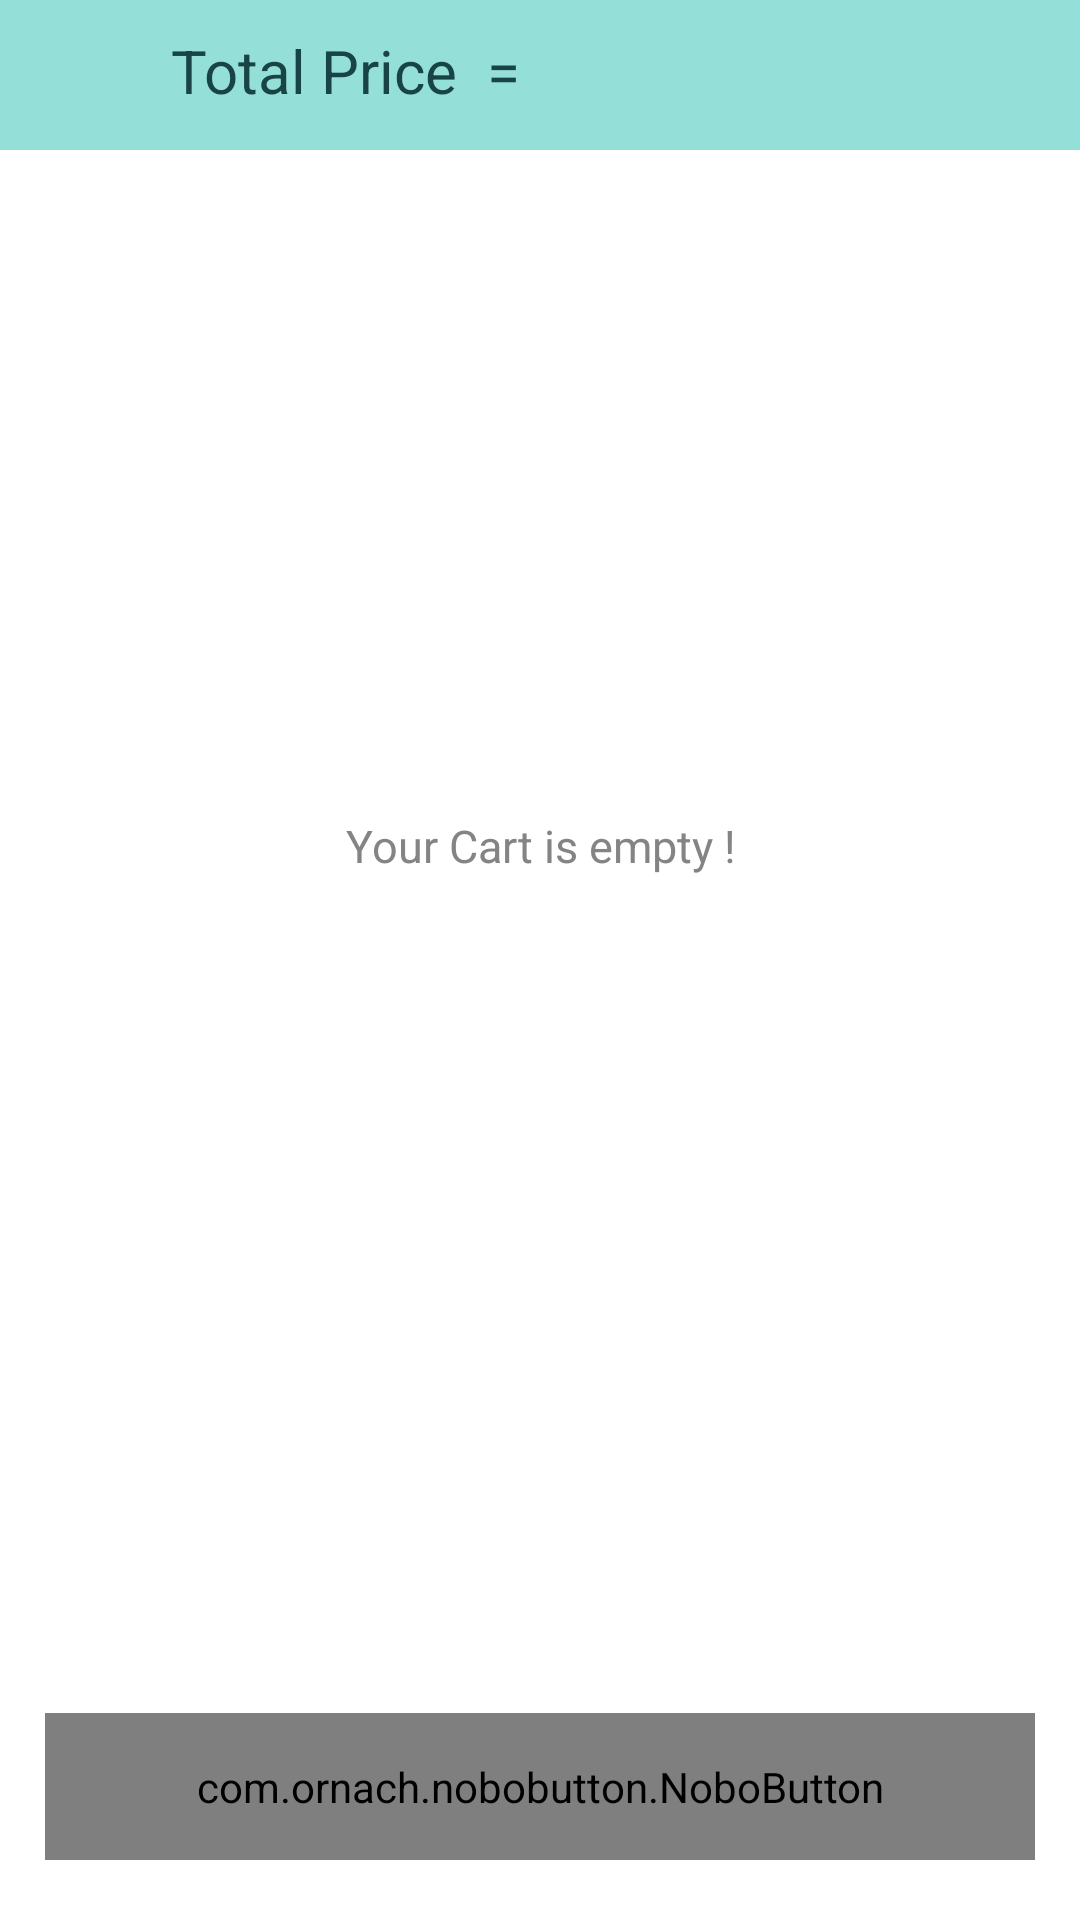

This screen was rendered from an Android layout file. Write that file and the resources it references.
<!-- AndroidManifest.xml: application theme Theme.EcommarceApp -->
<!-- res/layout/activity_cart.xml -->
<?xml version="1.0" encoding="utf-8"?>
<RelativeLayout xmlns:android="http://schemas.android.com/apk/res/android"
    xmlns:app="http://schemas.android.com/apk/res-auto"
    xmlns:tools="http://schemas.android.com/tools"
    android:layout_width="match_parent"
    android:layout_height="match_parent"
    android:background="@color/white"
    tools:context=".Buyers.CartActivity">

    <RelativeLayout
        android:id="@+id/rl11"
        android:layout_width="match_parent"
        android:layout_height="50dp"
        android:layout_alignParentTop="true"
        android:background="@color/colorPrimary">

        <com.google.android.material.textview.MaterialTextView
            android:id="@+id/close_cart"
            android:layout_width="wrap_content"
            android:layout_height="wrap_content"
            android:layout_alignParentLeft="true"
            android:layout_marginLeft="10dp"
            android:layout_marginTop="10dp"
            android:textColor="@color/white"
            android:textSize="20dp" />

        <com.google.android.material.textview.MaterialTextView
            android:id="@+id/total_price"
            android:layout_width="370dp"
            android:layout_height="wrap_content"
            android:layout_alignParentRight="true"
            android:layout_marginStart="32dp"
            android:layout_marginLeft="32dp"
            android:layout_marginTop="10dp"
            android:layout_marginRight="113dp"
            android:layout_toEndOf="@+id/close_cart"
            android:layout_toRightOf="@+id/close_cart"
            android:text="   Total Price  =  "
            android:textColor="@color/button_text_color"
            android:textSize="20dp" />

    </RelativeLayout>

    <com.google.android.material.textview.MaterialTextView
        android:id="@+id/msg1"
        android:layout_width="match_parent"
        android:layout_height="wrap_content"
        android:textColor="@color/colorPrimaryDark"
        android:layout_marginLeft="10dp"
        android:layout_marginRight="10dp"
        android:layout_centerVertical="true"
        android:text="Congratulation Your final order has been Placed Successfully. Soon it will be Varified"
        android:textSize="20dp"
        android:gravity="center_horizontal"
        android:visibility="gone"/>

    <androidx.recyclerview.widget.RecyclerView
        android:id="@+id/cart_list"
        android:layout_width="match_parent"
        android:layout_below="@+id/rl11"
        android:layout_above="@+id/next_process_btn"
        android:layout_height="match_parent"/>

    <com.ornach.nobobutton.NoboButton
        android:id="@+id/next_process_btn"
        android:layout_width="match_parent"
        android:layout_height="wrap_content"
        android:layout_centerInParent="true"
        android:layout_alignParentLeft="true"
        android:layout_marginBottom="20dp"
        android:layout_alignParentBottom="true"
        android:padding="15dp"
        android:layout_marginTop="20dp"
        android:layout_marginRight="15dp"
        android:layout_marginLeft="15dp"
        app:nb_backgroundColor="@color/purple_500"
        app:nb_borderColor="@color/button_border_color"
        app:nb_borderWidth="2dp"
        app:nb_focusColor="@color/purple_700"
        app:nb_radius="20dp"
        app:nb_textAllCaps="true"
        app:nb_textStyle="bold"
        app:nb_textSize="20dp"
        app:nb_text="Conform"
        app:nb_textColor="@color/button_text_color" />

    <include android:id="@+id/layout_cart_empty"
         layout="@layout/empty_message_layout_action"
         android:layout_width="match_parent"
         android:layout_height="match_parent"/>
</RelativeLayout>
<!-- res/layout/empty_message_layout_action.xml (included above) -->
<?xml version="1.0" encoding="utf-8"?>
<androidx.constraintlayout.widget.ConstraintLayout xmlns:android="http://schemas.android.com/apk/res/android"
    xmlns:app="http://schemas.android.com/apk/res-auto"
    xmlns:tools="http://schemas.android.com/tools"
    android:layout_width="match_parent"
    android:layout_height="match_parent"
    android:layout_gravity="center"
    android:gravity="center">

    <ImageView
        android:id="@+id/ivEmptyStates"
        android:layout_width="41dp"
        android:layout_height="43dp"
        android:src="@drawable/nav_cart"
        app:layout_constraintBottom_toTopOf="@+id/tvInfo"
        app:layout_constraintEnd_toEndOf="parent"
        app:layout_constraintStart_toStartOf="parent"
        app:layout_constraintTop_toTopOf="parent"
        app:layout_constraintVertical_bias="0.963" />

    <TextView
        android:id="@+id/tvInfo"
        android:layout_width="wrap_content"
        android:layout_height="wrap_content"
        android:layout_marginBottom="348dp"
        android:gravity="center"
        android:text="Your Cart is empty !"
        android:textColor="#848484"
        android:textSize="15sp"
        app:layout_constraintBottom_toBottomOf="parent"
        app:layout_constraintEnd_toEndOf="parent"
        app:layout_constraintStart_toStartOf="parent" />

</androidx.constraintlayout.widget.ConstraintLayout>
<!-- resources referenced by this layout -->
<resources>
  <color name="button_border_color">#357A7C</color>
  <color name="button_text_color">#194445</color>
  <color name="colorPrimary">#94e0d8</color>
  <color name="colorPrimaryDark">#55ACAE</color>
  <color name="purple_500">#94e0d8</color>
  <color name="purple_700">#55ACAE</color>
  <color name="white">#FFFFFFFF</color>
  <style name="Theme.EcommarceApp" parent="Theme.MaterialComponents.DayNight.NoActionBar">
          
          <item name="colorPrimary">@color/purple_500</item>
          <item name="colorPrimaryVariant">@color/purple_700</item>
          <item name="colorOnPrimary">@color/white</item>
          
          <item name="colorSecondary">@color/teal_200</item>
          <item name="colorSecondaryVariant">@color/teal_700</item>
          <item name="colorOnSecondary">@color/black</item>
          
          <item name="android:statusBarColor" tools:targetApi="l">?attr/colorPrimaryVariant</item>
          
      </style>
  <color name="teal_200">#FF03DAC5</color>
  <color name="teal_700">#FF018786</color>
  <color name="black">#FF000000</color>
</resources>
